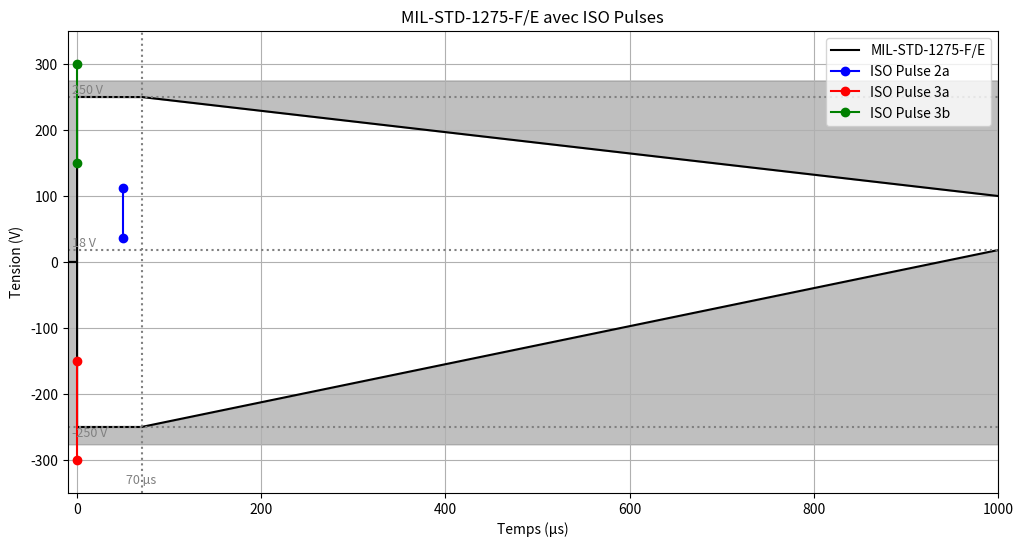

Reproduce this figure in Python.
import numpy as np
import matplotlib.pyplot as plt

# --------------------
# Données pour la MIL-STD-1275-F/E
# --------------------

# Définition de l'axe des temps de -10 µs à 1000 µs
t_pre = np.linspace(-10e-6, 0, 500)        # De -10 µs à 0 µs
t1 = np.linspace(0, 70e-6, 1000)           # De 0 à 70 µs
t2 = np.linspace(70e-6, 1e-3, 1000)        # De 70 µs à 1000 µs (1 ms)

# Limite supérieure
V_pre_upper = np.full_like(t_pre, 0)       # Zéro avant le début
V_upper1 = np.full_like(t1, 250)           # 250 V de 0 à 70 µs
V_upper2 = np.linspace(250, 100, len(t2))  # Descente linéaire de 250 V à 100 V de 70 µs à 1 ms

# Limite inférieure
V_pre_lower = np.full_like(t_pre, 0)       # Zéro avant le début
V_lower1 = np.full_like(t1, -250)          # -250 V de 0 à 70 µs
V_lower2 = np.linspace(-250, 18, len(t2))  # Montée linéaire de -250 V à 18 V de 70 µs à 1 ms

# Concatenation des tableaux de temps et de tension
t = np.concatenate((t_pre, t1, t2))
V_upper = np.concatenate((V_pre_upper, V_upper1, V_upper2))
V_lower = np.concatenate((V_pre_lower, V_lower1, V_lower2))

# --------------------
# Données pour les pulses ISO
# --------------------

# ISO Pulse 2a : Spike à 50 µs de 37 V à 112 V
t_pulse_2a = np.array([50e-6, 50e-6])
V_pulse_2a = np.array([37, 112])

# ISO Pulse 3a : Spike à 0.15 µs de -150 V à -300 V
t_pulse_3a = np.array([0.15e-6, 0.15e-6])
V_pulse_3a = np.array([-150, -300])

# ISO Pulse 3b : Spike à 0.15 µs de +150 V à +300 V
t_pulse_3b = np.array([0.15e-6, 0.15e-6])
V_pulse_3b = np.array([150, 300])

# --------------------
# Tracé du graphique
# --------------------

plt.figure(figsize=(12, 6))

# Tracé des limites supérieure et inférieure avec une seule légende
plt.plot(t * 1e6, V_upper, color='black')
plt.plot(t * 1e6, V_lower, color='black', label='MIL-STD-1275-F/E')

# Remplissage de la zone interdite en haut (au-dessus de V_upper)
plt.fill_between(t * 1e6, V_upper, plt.ylim()[1], where=(V_upper <= plt.ylim()[1]), color='gray', alpha=0.5)

# Remplissage de la zone interdite en bas (en-dessous de V_lower)
plt.fill_between(t * 1e6, V_lower, plt.ylim()[0], where=(V_lower >= plt.ylim()[0]), color='gray', alpha=0.5)

# Tracé des pulses ISO
plt.plot(t_pulse_2a * 1e6, V_pulse_2a, color='blue', marker='o', linestyle='-', label='ISO Pulse 2a')
plt.plot(t_pulse_3a * 1e6, V_pulse_3a, color='red', marker='o', linestyle='-', label='ISO Pulse 3a')
plt.plot(t_pulse_3b * 1e6, V_pulse_3b, color='green', marker='o', linestyle='-', label='ISO Pulse 3b')

# Ajustement des limites de l'axe des Y pour inclure les pulses
plt.ylim(-350, 350)  # Ajustez les valeurs si nécessaire pour inclure tous les pulses

# Ajustement des limites de l'axe des X
plt.xlim(-10, 1000)  # De -10 µs à 1000 µs

# Ajout des lignes pointillées horizontales avec annotations
y_values = [250, -250, 18]
for y in y_values:
    plt.axhline(y=y, color='gray', linestyle='dotted')
    # Ajouter l'annotation sur l'axe Y à gauche, légèrement décalée vers l'intérieur
    plt.text(plt.xlim()[0] + 5, y, f'{y} V', verticalalignment='bottom' if y > 0 else 'top', color='gray', fontsize=9)

# Ajout de la ligne pointillée verticale à 70 µs avec annotation
plt.axvline(x=70, color='gray', linestyle='dotted')
# Ajouter l'annotation sur l'axe X en bas, légèrement décalée vers le haut
plt.text(70, plt.ylim()[0] + 10, '70 µs', horizontalalignment='center', verticalalignment='bottom', rotation=0, color='gray', fontsize=9)

# Personnalisation du graphique
plt.xlabel('Temps (µs)')
plt.ylabel('Tension (V)')
plt.title('MIL-STD-1275-F/E avec ISO Pulses')
plt.grid(True)

# Affichage de la légende
plt.legend(loc='upper right')

# Affichage du graphique
plt.show()
